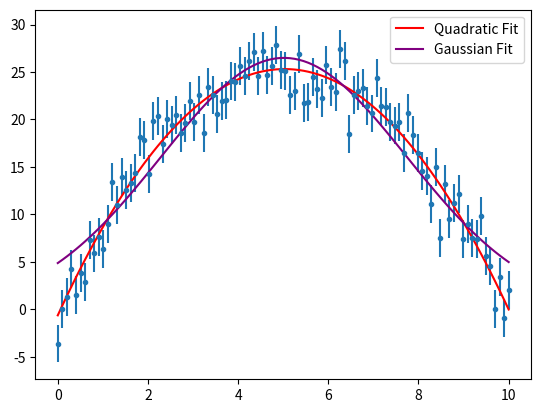

Recreate this plot in Python.
# -*- coding: utf-8 -*-
"""
This code does a basic Goodness of Fit analysis of some made up data.

First, it creates the data. The data come from a quadratic function, and
then some noise is added. The noise is Gaussian, with a mean of zero and
a standard deviation of "noise_level". You should play with the noise_level
variable to see what happens with data with more/less noise. Values between 
0.1 and 10 are instructive. You can also play with the "num_bins" variable
which determines how many data points you have. As usual, statistical 
analyses are more reliable with more data points.

Next, the code fits the noisy data to a quadratic function (which is by 
definition optimal) and a Gaussian function. The data were carefully chosen 
so that the Gaussian fit will often be decent. Then it plots the noisy data
along with the two best fit lines.

Next, it calculates the residuals (data - best_fit) for both fits. It 
squares each residual and divides it by the square of its y-uncertainty.
The sum of this is the chi-squared statistic. Loosely speaking, this
measures the variance of the data with respect to the fitted line, scaled
by the uncertainties. If everything goes well, the average value should be
around 1 as the average data point *should* miss the best-fit line by about
one errorbar. However, you don't want the actual average (divide by N,
where N is the number of data points, i.e. the "num_bins" variable). This
is because each fitting parameter reduces the number of degrees of freedom
by, in essence, promising to perfectly fit one data point (each) regardless
of what the data looks like. So we divide by (N - X) where X is the number
of fitted parameters. This is called the reduced chi squared.

The reduced chi squared should be approximately equal to 1. Much higher 
than 1 and your function is not a good fit (you need a better theory). Much 
lower than 1 and your uncertainties are so large that you could probably 
fit many different functions with equal success. In this latter case, it is 
like you are drawing the best fit line by hand, but instead of using a 
mechanical pencil to make a thin line you are using a large Sharpie, making 
a super thick line. The thick line will easily cover up most of your data 
points no matter what shape (function) your use to draw the line.

Finally, it uses the scipy.stats.chi2.cdf function (cumulative distribution
function) to determine the probability that the best-fit function is good.
It estimates how likely your number of data points, if truly drawn from 
your best-fit function, would look this scattered or more. If that 
probability is high, your function is likely valid. If low, you should try
a different function (or double check your uncertainties). Generally, a
5% or lower probability is questionable, and anything below 1% is safe to
say something went wrong. If the probability is "too high" (like 95% or
higher) you might want to check whether your uncertainties are too large 
as you may be "fitting with a Sharpie".

Because this is random, you can run the program a few times and see wildly
different results. Sometimes (but not often) the Gaussian fit is actually 
better, according to this test. So don't rely too heavily on it. Also, it's
always wise to specifically look at your reduced chi squared as well as 
the probability. Finally, you should never trust any statistical test
without eyeballing the data. Always plot it and look at it to make sure
things are reasonable.
"""

import numpy as np
import matplotlib.pyplot as plt
import scipy.optimize as optimize
import scipy.stats as stats


def myGauss(x, A, mean, sigma):
    return A*np.exp( - (x - mean)**2/(2*sigma**2) )

def quad(x, A, mid_x, shape):
    return A - shape*(x - mid_x)**2

num_bins = 100
p0 = (25, 5, 1)
xdata = np.linspace(0, 10, num_bins)
ydata = quad(xdata, *p0)

noise_level = 2
noise = np.random.normal(0, noise_level, num_bins)
noisy_ydata = ydata + noise

GaussGuess = (25, 5, 3)

popt1, pcov1 = optimize.curve_fit(quad, xdata, noisy_ydata, p0=p0)
popt2, pcov2 = optimize.curve_fit(myGauss, xdata, noisy_ydata, p0=GaussGuess)

quad_theory = quad(xdata, *popt1)
Gauss_theory = myGauss(xdata, *popt2)

plt.errorbar(xdata, noisy_ydata, yerr=noise_level, fmt=".")
plt.plot(xdata, quad_theory, color="red", label="Quadratic Fit")
plt.plot(xdata, Gauss_theory, color="purple", label="Gaussian Fit")
plt.legend()
plt.show()

R1 = noisy_ydata - quad_theory
R2 = noisy_ydata - Gauss_theory

quad_chi2 = sum( (R1/noise_level)**2 )
Gauss_chi2 = sum( (R2/noise_level)**2 )

quad_df = num_bins - len(popt1)
Gauss_df = num_bins - len(popt2)

print("Quadratic fit: Chi-squared:", quad_chi2)
print("Deg. Freedom:", quad_df, "Reduced Chi-squared:", quad_chi2/quad_df)
print("Probability it's a good fit:", 1 - stats.chi2.cdf(quad_chi2, quad_df) )

print("Gaussian fit: Chi-squared:", Gauss_chi2)
print("Deg. Freedom:", Gauss_df, "Reduced Chi-squared:", Gauss_chi2/Gauss_df)
print("Probability it's a good fit:", 1 - stats.chi2.cdf(Gauss_chi2, Gauss_df) )
